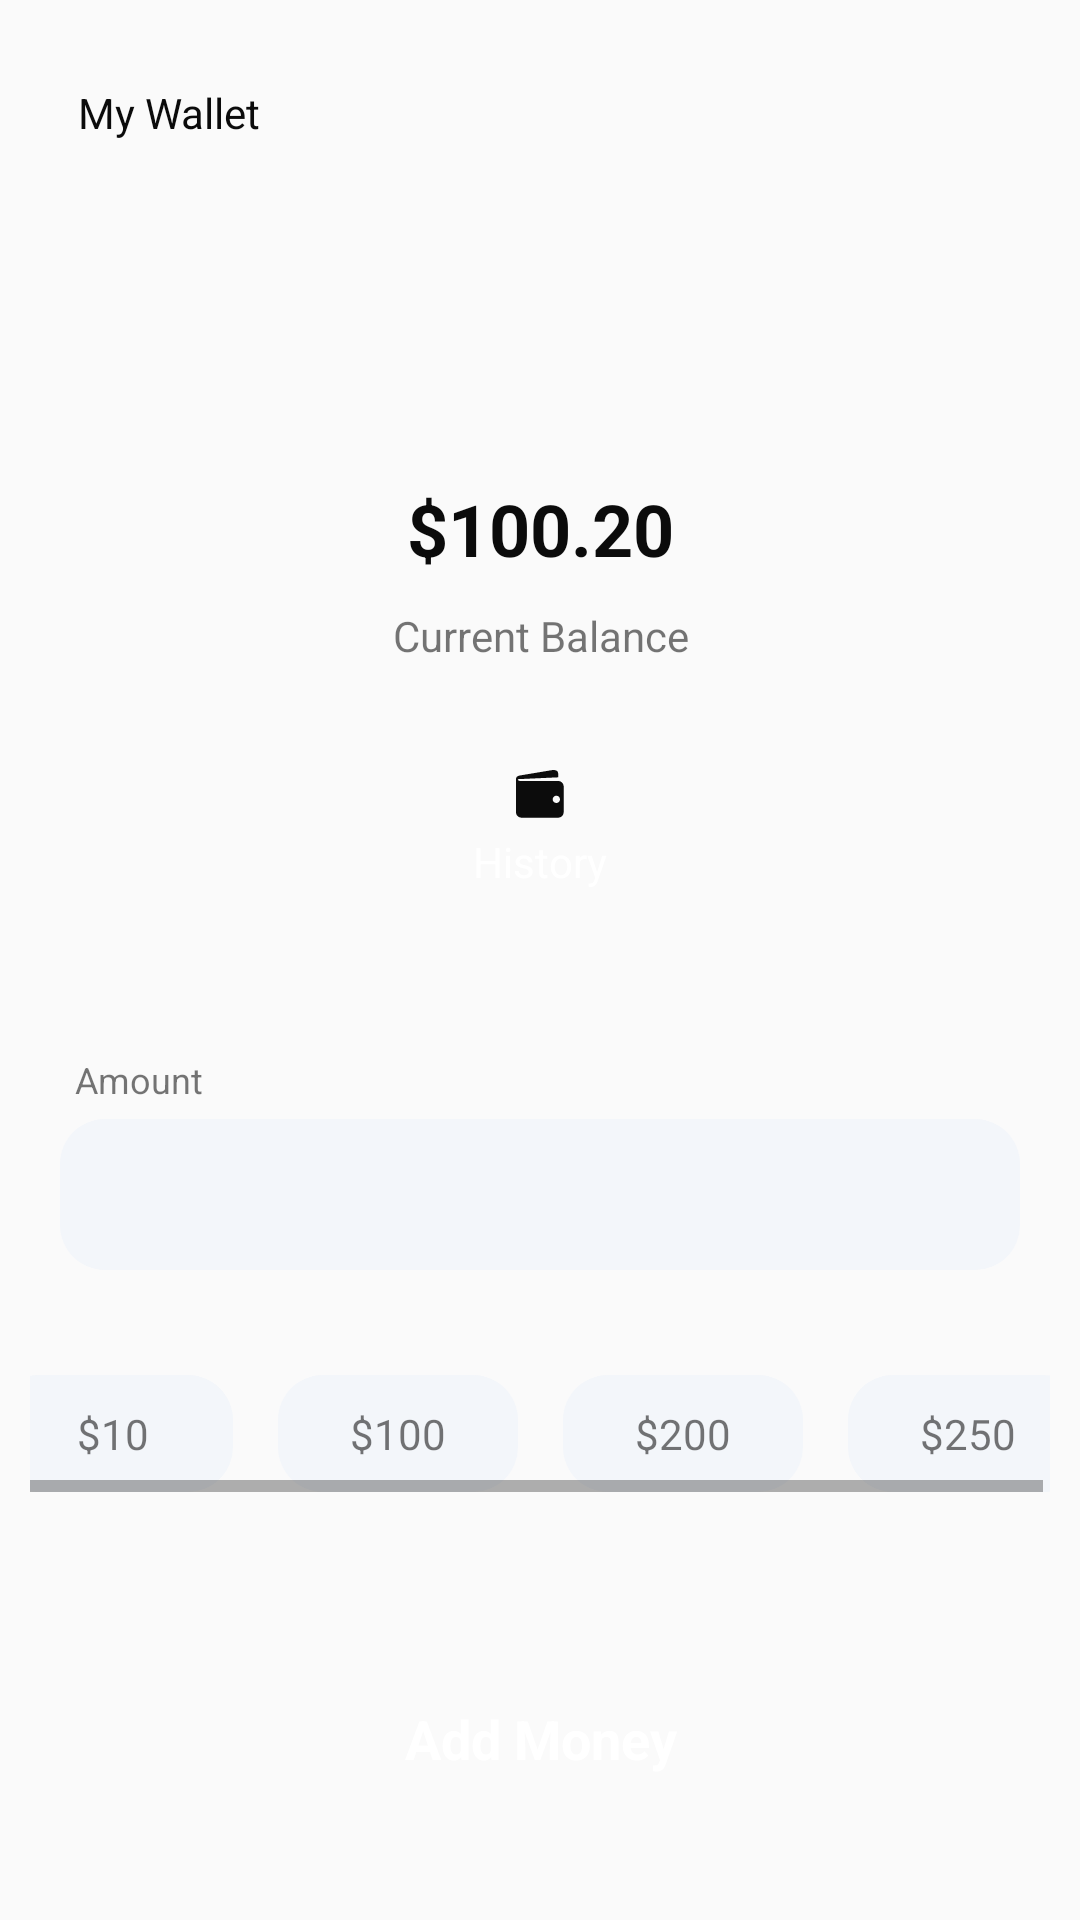

Here is an Android app screen rendered from its layout file. Give the layout XML and the strings, colors and styles it references.
<!-- AndroidManifest.xml: application theme AppTheme.NoActionBar -->
<!-- res/layout/activity_wallet.xml -->
<?xml version="1.0" encoding="utf-8"?>
<LinearLayout xmlns:android="http://schemas.android.com/apk/res/android"
    xmlns:app="http://schemas.android.com/apk/res-auto"
    xmlns:tools="http://schemas.android.com/tools"
    android:layout_width="match_parent"
    android:layout_height="match_parent"
    android:orientation="vertical"
    tools:context=".ui.WalletActivity">

    <LinearLayout
        android:layout_width="match_parent"
        android:layout_height="75dp"
        android:gravity="center"
        android:padding="5dp">

        <ImageView
            android:id="@+id/img_back"
            android:layout_width="wrap_content"
            android:layout_height="wrap_content"
            android:background="?attr/selectableItemBackgroundBorderless"
            android:padding="3dp"
            android:tint="@color/colorPrimary"
            android:src="@drawable/ic_arrow_back" />

        <TextView
            android:layout_width="match_parent"
            android:layout_height="wrap_content"
            android:layout_marginLeft="10dp"
            android:layout_weight="1"
            android:padding="5dp"
            android:text="My Wallet"
            android:textColor="@color/black" />
    </LinearLayout>

    <LinearLayout
        android:layout_width="match_parent"
        android:layout_height="match_parent"
        android:orientation="vertical">
        <View
            android:layout_width="match_parent"
            android:layout_height="25dp" />
        <RelativeLayout
            android:layout_width="match_parent"
            android:layout_height="wrap_content">

            <LinearLayout
                android:layout_width="match_parent"
                android:layout_height="wrap_content"
                android:layout_margin="20dp"

                android:elevation="5dp"
                android:orientation="vertical"
                android:padding="30dp">

                <TextView
                    android:id="@+id/txt_total"
                    android:layout_width="match_parent"
                    android:layout_height="wrap_content"
                    android:gravity="center"
                    android:padding="10dp"
                    android:text="$100.20"
                    android:textColor="@color/black"
                    android:textSize="24dp"
                    android:textStyle="bold" />

                <TextView
                    android:layout_width="match_parent"
                    android:layout_height="wrap_content"
                    android:gravity="center"
                    android:text="Current Balance" />

                <View
                    android:layout_width="match_parent"
                    android:layout_height="25dp" />
            </LinearLayout>

        </RelativeLayout>

        <LinearLayout
            android:id="@+id/lvl_histry"
            android:layout_width="80dp"
            android:layout_height="wrap_content"
            android:layout_gravity="center"
            android:layout_marginTop="-50dp"
            android:background="@drawable/rounded_button"
            android:elevation="5dp"
            android:gravity="center"
            android:orientation="vertical"
            android:padding="10dp">

            <ImageView
                android:id="@+id/img_histry"
                android:layout_width="wrap_content"
                android:layout_height="wrap_content"

                android:src="@drawable/ic_wallet" />

            <TextView
                android:layout_width="wrap_content"
                android:layout_height="wrap_content"
                android:padding="5dp"
                android:text="History"
                android:textColor="@color/white" />
        </LinearLayout>

        <View
            android:layout_width="match_parent"
            android:layout_height="15dp" />

        <LinearLayout
            android:layout_width="match_parent"
            android:layout_height="wrap_content"
            android:layout_marginLeft="20dp"
            android:layout_marginTop="25dp"
            android:layout_marginRight="20dp"
            android:orientation="vertical">

            <TextView
                android:layout_width="wrap_content"
                android:layout_height="wrap_content"
                android:paddingLeft="5dp"
                android:text="Amount"
                android:textSize="12dp" />

            <EditText
                android:id="@+id/ed_amount"
                android:layout_width="match_parent"
                android:layout_height="wrap_content"
                android:layout_marginTop="5dp"
                android:background="@drawable/raound_editetext"
                android:inputType="number"
                android:padding="13dp" />
        </LinearLayout>

        <View
            android:layout_width="match_parent"
            android:layout_height="25dp" />

        <HorizontalScrollView
            android:layout_width="match_parent"
            android:layout_height="wrap_content"


            android:padding="10dp">

            <LinearLayout
                android:layout_width="match_parent"
                android:layout_height="wrap_content"
                android:layout_gravity="center">

                <TextView
                    android:id="@+id/txt_one"
                    android:layout_width="80dp"
                    android:layout_height="wrap_content"
                    android:background="@drawable/raound_editetext"
                    android:gravity="center"
                    android:padding="10dp"
                    android:text="$10" />

                <TextView
                    android:id="@+id/txt_two"
                    android:layout_width="80dp"
                    android:layout_height="wrap_content"
                    android:layout_marginLeft="15dp"
                    android:background="@drawable/raound_editetext"
                    android:gravity="center"
                    android:padding="10dp"
                    android:text="$100" />

                <TextView
                    android:id="@+id/txt_tree"
                    android:layout_width="80dp"
                    android:layout_height="wrap_content"
                    android:layout_marginLeft="15dp"
                    android:background="@drawable/raound_editetext"
                    android:gravity="center"
                    android:padding="10dp"
                    android:text="$200" />

                <TextView
                    android:id="@+id/txt_fore"
                    android:layout_width="80dp"
                    android:layout_height="wrap_content"
                    android:layout_marginLeft="15dp"
                    android:background="@drawable/raound_editetext"
                    android:gravity="center"
                    android:padding="10dp"
                    android:text="$250" />
            </LinearLayout>
        </HorizontalScrollView>

        <View
            android:layout_width="match_parent"
            android:layout_height="50dp" />

        <TextView
            android:id="@+id/btn_addmoney"
            android:layout_width="250dp"
            android:layout_height="wrap_content"
            android:layout_gravity="center"
            android:background="@drawable/rounded_button"
            android:gravity="center"
            android:padding="10dp"
            android:text="Add Money"
            android:textAllCaps="false"
            android:textColor="@color/white"
            android:textSize="18dp"
            android:textStyle="bold" />
    </LinearLayout>
</LinearLayout>
<!-- resources referenced by this layout -->
<resources>
  <color name="black">#0B0B0B</color>
  <color name="colorPrimary">#00d390</color>
  <color name="white">#ffffff</color>
  <!-- drawable ic_wallet: png bitmap (drawable-hdpi, 358 bytes) -->
  <!-- drawable raound_editetext (drawable) -->
  <?xml version="1.0" encoding="utf-8"?>
  <shape xmlns:android="http://schemas.android.com/apk/res/android"
      android:shape="rectangle">
  
      <solid android:color="#F3F6FA" />
  
      <corners
  
          android:bottomLeftRadius="15dp"
          android:topLeftRadius="15dp"
          android:topRightRadius="15dp"
          android:bottomRightRadius="15dp" />
  
  
  
  </shape>
  <style name="AppTheme.NoActionBar">
          
          <item name="bottomSheetDialogTheme">@style/AppBottomSheetDialogTheme</item>
          <item name="windowActionBar">false</item>
          <item name="windowNoTitle">true</item>
          <item name="colorPrimary">@color/colorPrimary</item>
          <item name="colorPrimaryDark">@color/colorPrimaryDark</item>
          <item name="colorAccent">@color/colorAccent</item>
          <item name="fontFamily">@font/gilroybold</item>
  
      </style>
  <style name="AppBottomSheetDialogTheme" parent="Theme.Design.Light.BottomSheetDialog">
          <item name="bottomSheetStyle">@style/AppModalStyle</item>
      </style>
  <color name="colorPrimaryDark">#00d390</color>
  <color name="colorAccent">#03DAC5</color>
  <style name="AppModalStyle" parent="Widget.Design.BottomSheet.Modal">
          <item name="android:background">@color/tranfarnt</item>
      </style>
  <color name="tranfarnt">#00D32A1E</color>
</resources>
